Image classification data set "zentangle_image" (nguoren/TensorFlow_Tutorials on GitHub). Class labels (4): cadent, crescent moon, onamoto, pokeroot.

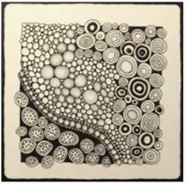
Label: onamoto

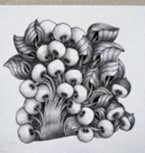
Label: pokeroot

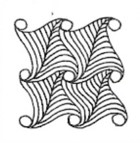
Label: cadent

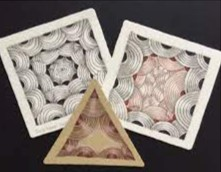
Label: crescent moon

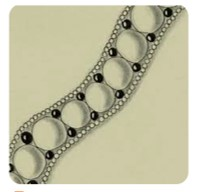
Label: onamoto

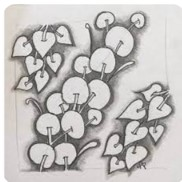
Label: pokeroot
